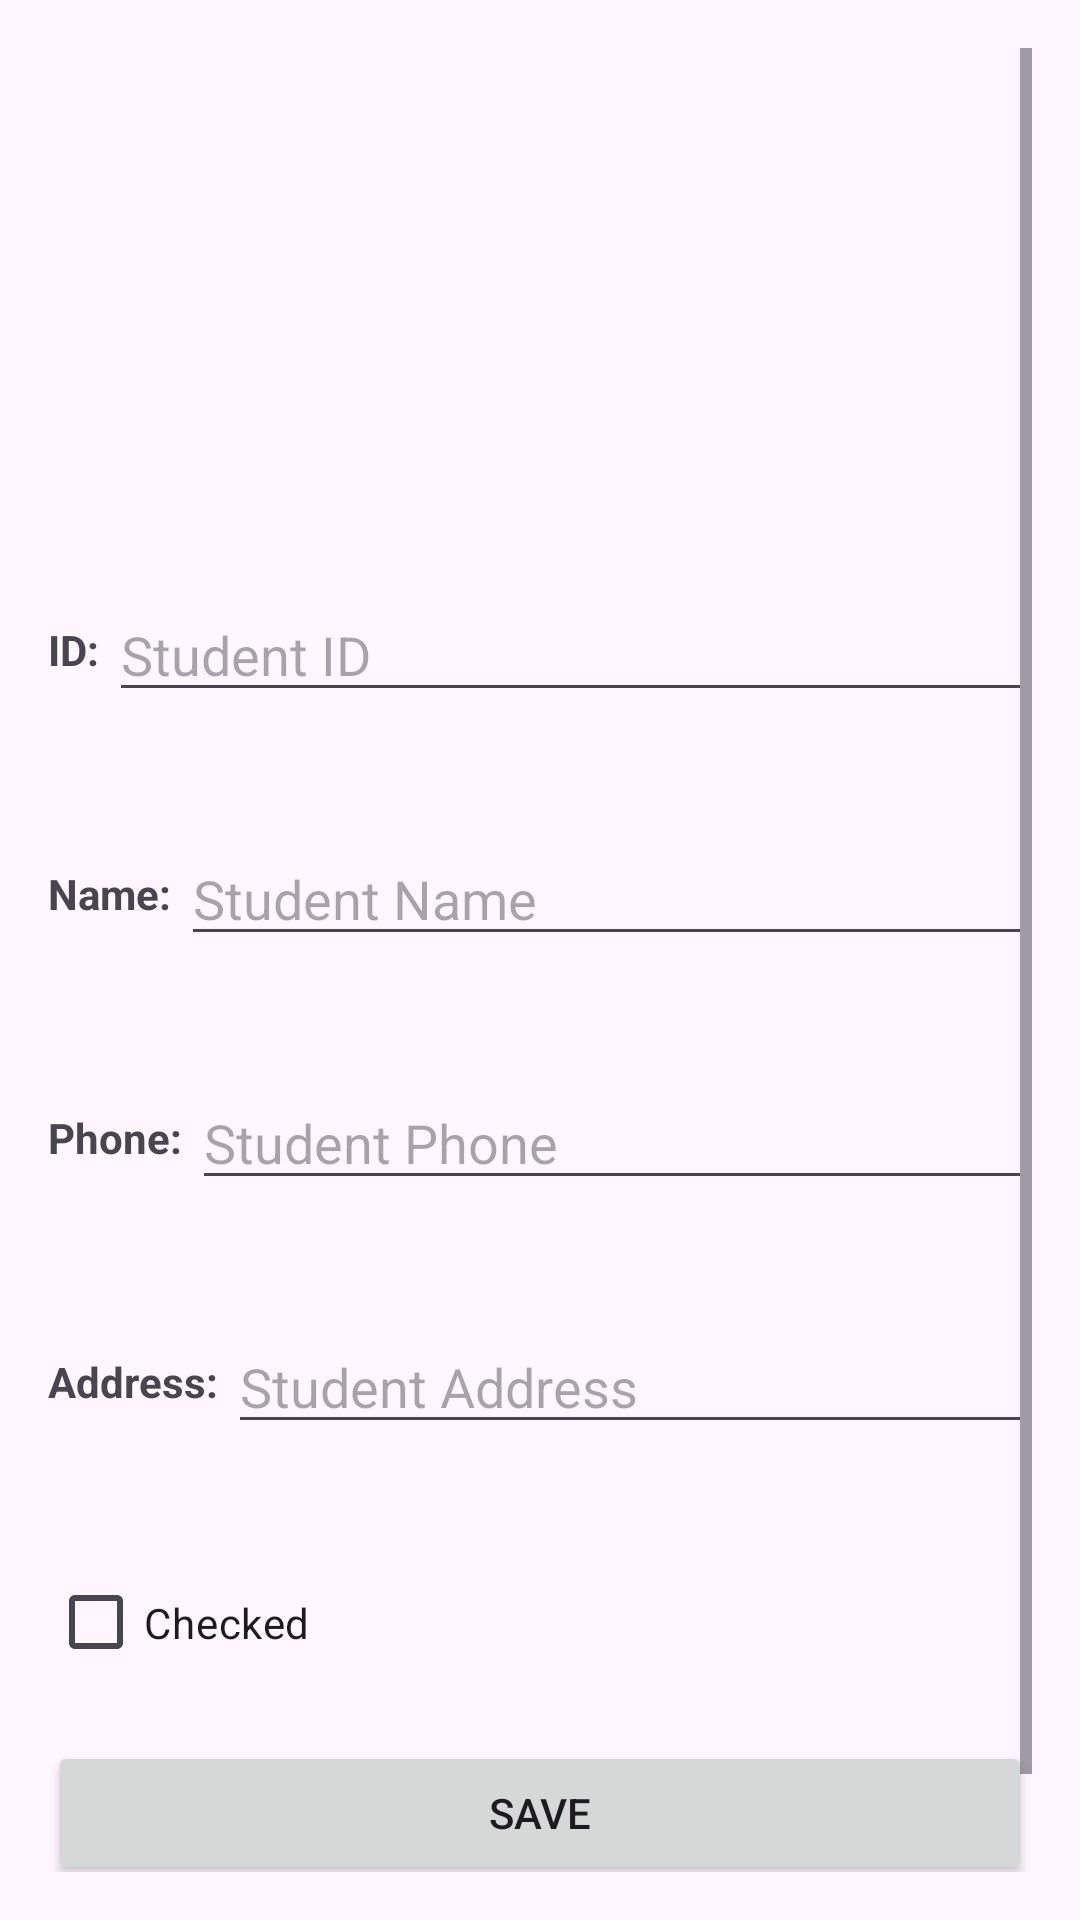

Here is an Android app screen rendered from its layout file. Give the layout XML and the strings, colors and styles it references.
<!-- AndroidManifest.xml: application theme Theme.StudentsList -->
<!-- res/layout/activity_edit_student.xml -->
<ScrollView xmlns:android="http://schemas.android.com/apk/res/android"
    android:layout_width="match_parent"
    android:layout_height="match_parent"
    android:padding="16dp">

    <LinearLayout
        android:orientation="vertical"
        android:layout_width="match_parent"
        android:layout_height="wrap_content">

        <ImageView
            android:id="@+id/studentImage"
            android:layout_width="120dp"
            android:layout_height="120dp"
            android:src="@drawable/default_avatar"
            android:layout_gravity="center"
            android:layout_marginVertical="20dp"
            />
        <LinearLayout
            android:layout_width="match_parent"
            android:layout_height="wrap_content"
            android:orientation="horizontal"
            android:gravity="center_vertical"
            android:paddingVertical="20dp"
            >

            <TextView
                android:layout_width="wrap_content"
                android:layout_height="wrap_content"
                android:text="ID: "
                android:textStyle="bold" />

            <EditText
                android:id="@+id/idEditText"
                android:layout_width="0dp"
                android:layout_height="wrap_content"
                android:layout_weight="1"
                android:hint="Student ID" />
        </LinearLayout>
        <LinearLayout
            android:layout_width="match_parent"
            android:layout_height="wrap_content"
            android:orientation="horizontal"
            android:gravity="center_vertical"
            android:paddingVertical="20dp"
            >

            <TextView
                android:layout_width="wrap_content"
                android:layout_height="wrap_content"
                android:text="Name: "
                android:textStyle="bold" />

            <EditText
                android:id="@+id/nameEditText"
                android:layout_width="0dp"
                android:layout_height="wrap_content"
                android:layout_weight="1"
                android:hint="Student Name"
                />
        </LinearLayout>
        <LinearLayout
            android:layout_width="match_parent"
            android:layout_height="wrap_content"
            android:orientation="horizontal"
            android:gravity="center_vertical"
            android:paddingVertical="20dp"
            >

            <TextView
                android:layout_width="wrap_content"
                android:layout_height="wrap_content"
                android:text="Phone: "
                android:textStyle="bold" />

            <EditText
                android:id="@+id/phoneEditText"
                android:layout_width="0dp"
                android:layout_height="wrap_content"
                android:layout_weight="1"
                android:hint="Student Phone"
                />
        </LinearLayout>

        <LinearLayout
            android:layout_width="match_parent"
            android:layout_height="wrap_content"
            android:orientation="horizontal"
            android:gravity="center_vertical"
            android:paddingVertical="20dp"
            >

            <TextView
                android:layout_width="wrap_content"
                android:layout_height="wrap_content"
                android:text="Address: "
                android:textStyle="bold" />

            <EditText
                android:id="@+id/addressEditText"
                android:layout_width="0dp"
                android:layout_height="wrap_content"
                android:layout_weight="1"
                android:hint="Student Address"
                />
        </LinearLayout>

        <CheckBox
            android:id="@+id/checkBox"
            android:layout_width="wrap_content"
            android:layout_height="wrap_content"
            android:text="Checked"
            android:paddingVertical="30dp"
            />
        <Button
            android:id="@+id/saveButton"
            android:layout_width="match_parent"
            android:layout_height="wrap_content"
            android:text="Save"/>

        <Button
            android:id="@+id/deleteButton"
            android:layout_width="match_parent"
            android:layout_height="wrap_content"
            android:text="Delete"/>
    </LinearLayout>
</ScrollView>
<!-- resources referenced by this layout -->
<resources>
  <style name="Theme.StudentsList" parent="Base.Theme.StudentsList" />
  <style name="Base.Theme.StudentsList" parent="Theme.Material3.DayNight">
          
          
      </style>
</resources>
